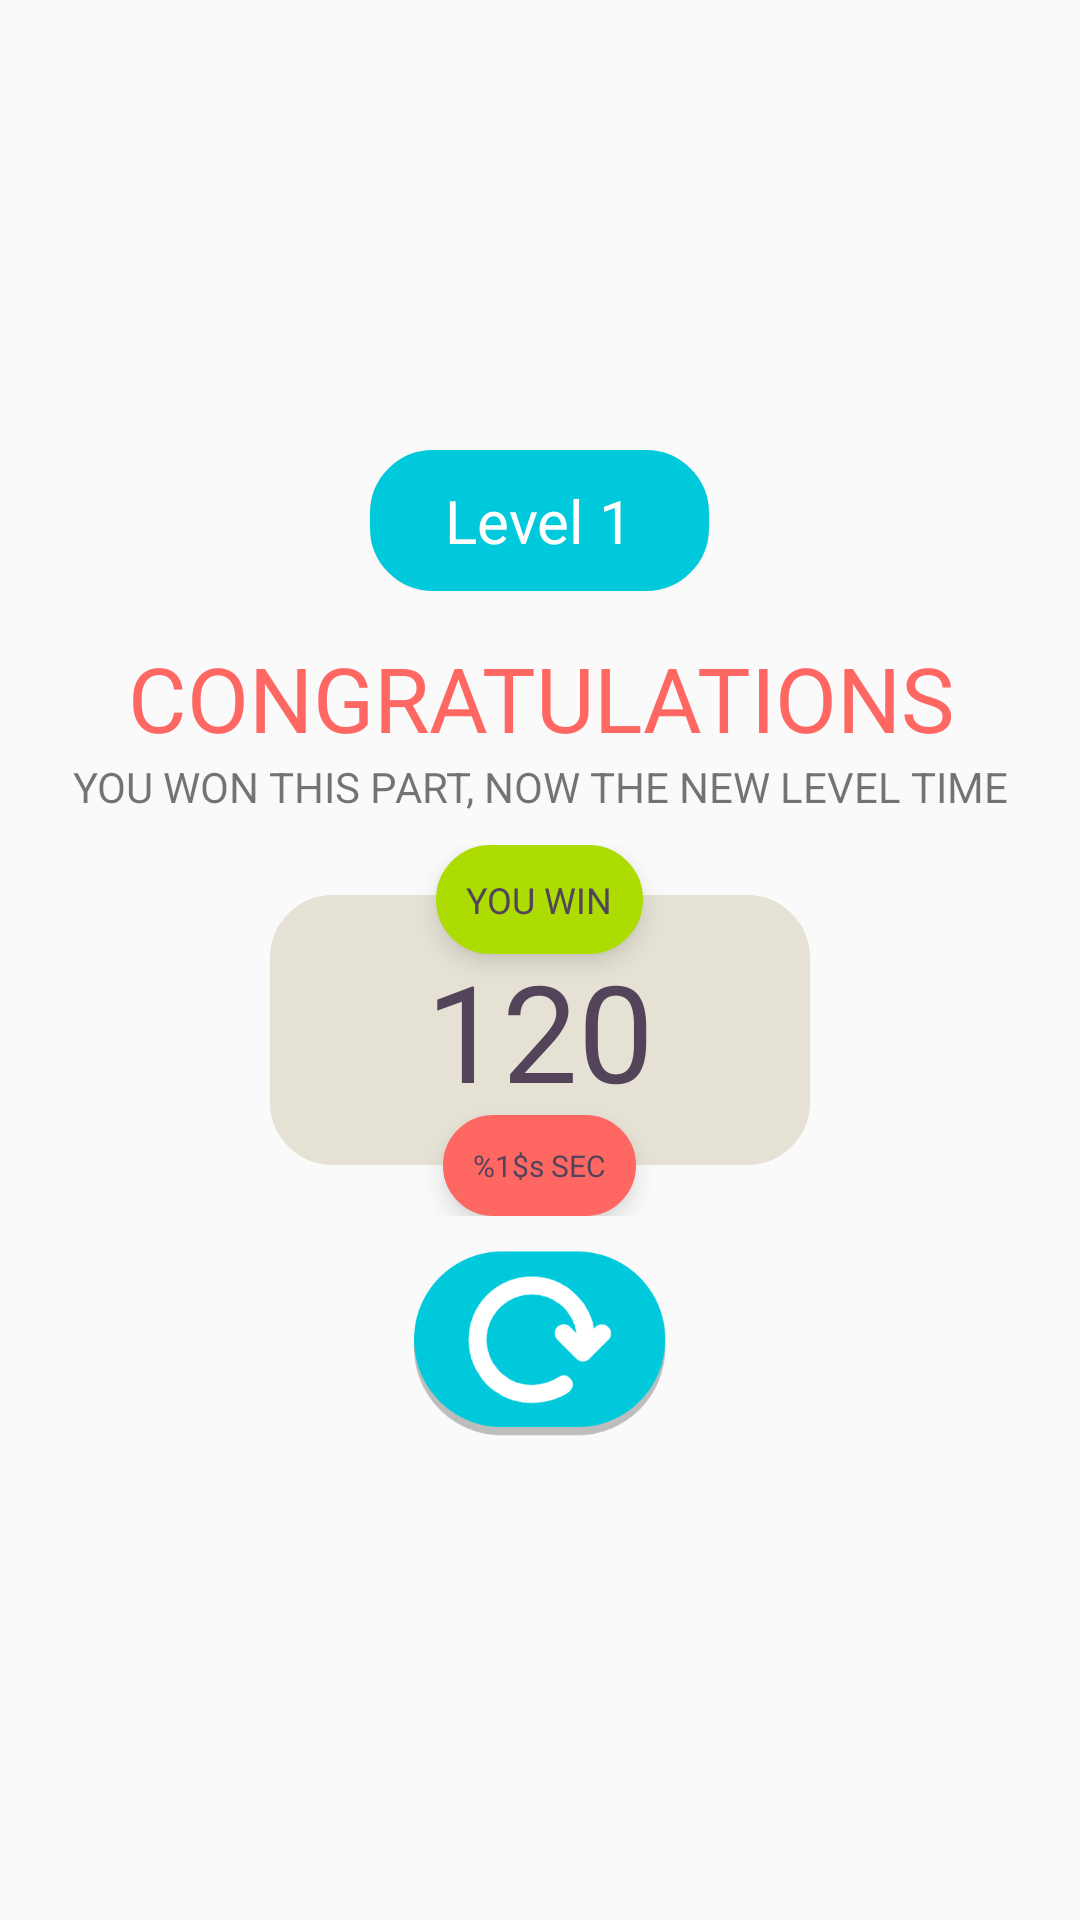

Reconstruct the res/layout file that produces this screen, plus the resources it refers to.
<!-- AndroidManifest.xml: application theme AppTheme -->
<!-- res/layout/dialog_finish.xml -->
<?xml version="1.0" encoding="utf-8"?>
<RelativeLayout xmlns:android="http://schemas.android.com/apk/res/android"
    xmlns:app="http://schemas.android.com/apk/res-auto"
    android:layout_width="fill_parent"
    android:layout_height="wrap_content"
    android:gravity="center"
    android:paddingLeft="10dp"
    android:paddingRight="10dp">


    <LinearLayout
        android:orientation="vertical"
        android:layout_width="match_parent"
        android:layout_height="wrap_content"
        android:background="@drawable/curve_white"
        android:id="@+id/linearLayout"
        android:paddingBottom="50dp"
        android:layout_below="@+id/titleLayout"
        android:paddingTop="25dp"
        android:layout_marginTop="-20dp">

        <LinearLayout
            android:layout_width="match_parent"
            android:layout_height="wrap_content"
            android:gravity="center"
            android:orientation="vertical"
            android:padding="10dp">

            <TextView
                android:id="@+id/lblMessageTitle"
                android:layout_width="match_parent"
                android:layout_height="wrap_content"
                android:gravity="center"
                android:minHeight="0dp"
                android:text="@string/top_message"
                android:textColor="#ff6763"
                android:textSize="30sp" />

            <TextView
                android:id="@+id/lblMessage"
                android:layout_width="match_parent"
                android:layout_height="wrap_content"
                android:gravity="center"
                android:text="@string/bottom_message"
                android:textSize="14sp" />
        </LinearLayout>

        <RelativeLayout
            android:layout_width="match_parent"
            android:layout_height="wrap_content"
            android:gravity="top|center"
            android:orientation="vertical">

            <ImageView
                android:layout_width="180dp"
                android:layout_height="90dp"
                app:srcCompat="@drawable/curve_grey"
                android:layout_below="@+id/lblWinTitle"
                android:layout_centerHorizontal="true"
                android:layout_marginTop="-20dp"
                android:translationZ="0dp" />

            <TextView
                android:id="@+id/lblWinTitle"
                android:layout_width="wrap_content"
                android:layout_height="wrap_content"
                android:layout_gravity="center_horizontal"
                android:background="@drawable/curve_green"
                android:gravity="center"
                android:padding="10dp"
                android:text="@string/win_title"
                android:textColor="#534459"
                android:textSize="12sp"
                android:translationZ="5dp"
                android:layout_alignParentTop="true"
                android:layout_centerHorizontal="true" />

            <TextView
                android:id="@+id/lblScore"
                android:layout_width="wrap_content"
                android:layout_height="wrap_content"
                android:layout_gravity="center_horizontal"
                android:text="120"
                android:textColor="#534459"
                android:textSize="45sp"
                android:layout_centerInParent="true" />

            <TextView
                android:id="@+id/lblRemainingTime"
                android:layout_width="wrap_content"
                android:layout_height="wrap_content"
                android:layout_gravity="center_horizontal"
                android:background="@drawable/curve_red"
                android:gravity="center"
                android:padding="10dp"
                android:text="@string/remaining_time"
                android:textColor="#534459"
                android:textSize="10sp"
                android:translationZ="5dp"
                android:layout_centerHorizontal="true"
                android:layout_marginTop="90dp" />

        </RelativeLayout>

    </LinearLayout>

    <LinearLayout
        android:id="@+id/titleLayout"
        android:layout_width="match_parent"
        android:layout_height="wrap_content"
        android:gravity="center"
        android:orientation="vertical"
        android:layout_alignParentTop="true"
        android:layout_centerHorizontal="true">

        <TextView
            android:id="@+id/lblLevelTitle"
            android:layout_width="wrap_content"
            android:layout_height="wrap_content"
            android:layout_gravity="center_horizontal"
            android:background="@drawable/curve_blue"
            android:gravity="center"
            android:paddingBottom="10dp"
            android:paddingLeft="25dp"
            android:paddingRight="25dp"
            android:paddingTop="10dp"
            android:text="Level 1"
            android:textColor="@color/progressbar_text"
            android:textSize="20sp"
            android:translationZ="1dp" />
    </LinearLayout>

    <LinearLayout
        android:layout_width="match_parent"
        android:layout_height="wrap_content"
        android:orientation="vertical"
        android:gravity="center"
        android:layout_alignParentLeft="true"
        android:layout_alignParentStart="false"
        android:layout_below="@+id/linearLayout"
        android:layout_marginTop="-50dp">

        <ImageButton
            android:id="@+id/btnRestart"
            android:layout_width="wrap_content"
            android:layout_height="wrap_content"
            android:background="@android:color/transparent"
            app:srcCompat="@drawable/ic_repeat" />

    </LinearLayout>

</RelativeLayout>
<!-- resources referenced by this layout -->
<resources>
  <color name="progressbar_text">#ffffff</color>
  <!-- drawable curve_blue (drawable) -->
  <?xml version="1.0" encoding="utf-8"?>
  <shape xmlns:android="http://schemas.android.com/apk/res/android" >
  
      <solid android:color="#00c9db" />
  
      <stroke
          android:width="2dp"
          android:color="#00c9db" />
  
      <corners
          android:bottomLeftRadius="20dp"
          android:bottomRightRadius="20dp"
          android:topLeftRadius="20dp"
          android:topRightRadius="20dp" />
  
  </shape>
  <!-- drawable curve_green (drawable) -->
  <?xml version="1.0" encoding="utf-8"?>
  <shape xmlns:android="http://schemas.android.com/apk/res/android" >
  
      <solid android:color="#acdc00" />
  
      <stroke
          android:width="2dp"
          android:color="#acdc00" />
  
      <corners
          android:bottomLeftRadius="20dp"
          android:bottomRightRadius="20dp"
          android:topLeftRadius="20dp"
          android:topRightRadius="20dp" />
  
  </shape>
  <!-- drawable curve_grey (drawable) -->
  <?xml version="1.0" encoding="utf-8"?>
  <shape xmlns:android="http://schemas.android.com/apk/res/android" >
  
      <solid android:color="#e5e2d5" />
  
      <stroke
          android:width="2dp"
          android:color="#e5e2d5" />
  
      <corners
          android:bottomLeftRadius="20dp"
          android:bottomRightRadius="20dp"
          android:topLeftRadius="20dp"
          android:topRightRadius="20dp" />
  
  </shape>
  <!-- drawable curve_red (drawable) -->
  <?xml version="1.0" encoding="utf-8"?>
  <shape xmlns:android="http://schemas.android.com/apk/res/android" >
  
      <solid android:color="#ff6763" />
  
      <stroke
          android:width="2dp"
          android:color="#ff6763" />
  
      <corners
          android:bottomLeftRadius="20dp"
          android:bottomRightRadius="20dp"
          android:topLeftRadius="20dp"
          android:topRightRadius="20dp" />
  
  </shape>
  <!-- drawable ic_repeat: png bitmap (drawable-hdpi, 2739 bytes) -->
  <string name="bottom_message">YOU WON THIS PART, NOW THE NEW LEVEL TIME</string>
  <string name="remaining_time">%1$s SEC</string>
  <string name="top_message">CONGRATULATIONS</string>
  <string name="win_title">YOU WIN</string>
  <style name="AppTheme" parent="Theme.AppCompat.Light.NoActionBar">
          <item name="colorPrimaryDark">@color/colorPrimaryDark</item>
          <item name="android:windowFullscreen">true</item>
      </style>
  <color name="colorPrimaryDark">#303F9F</color>
</resources>
